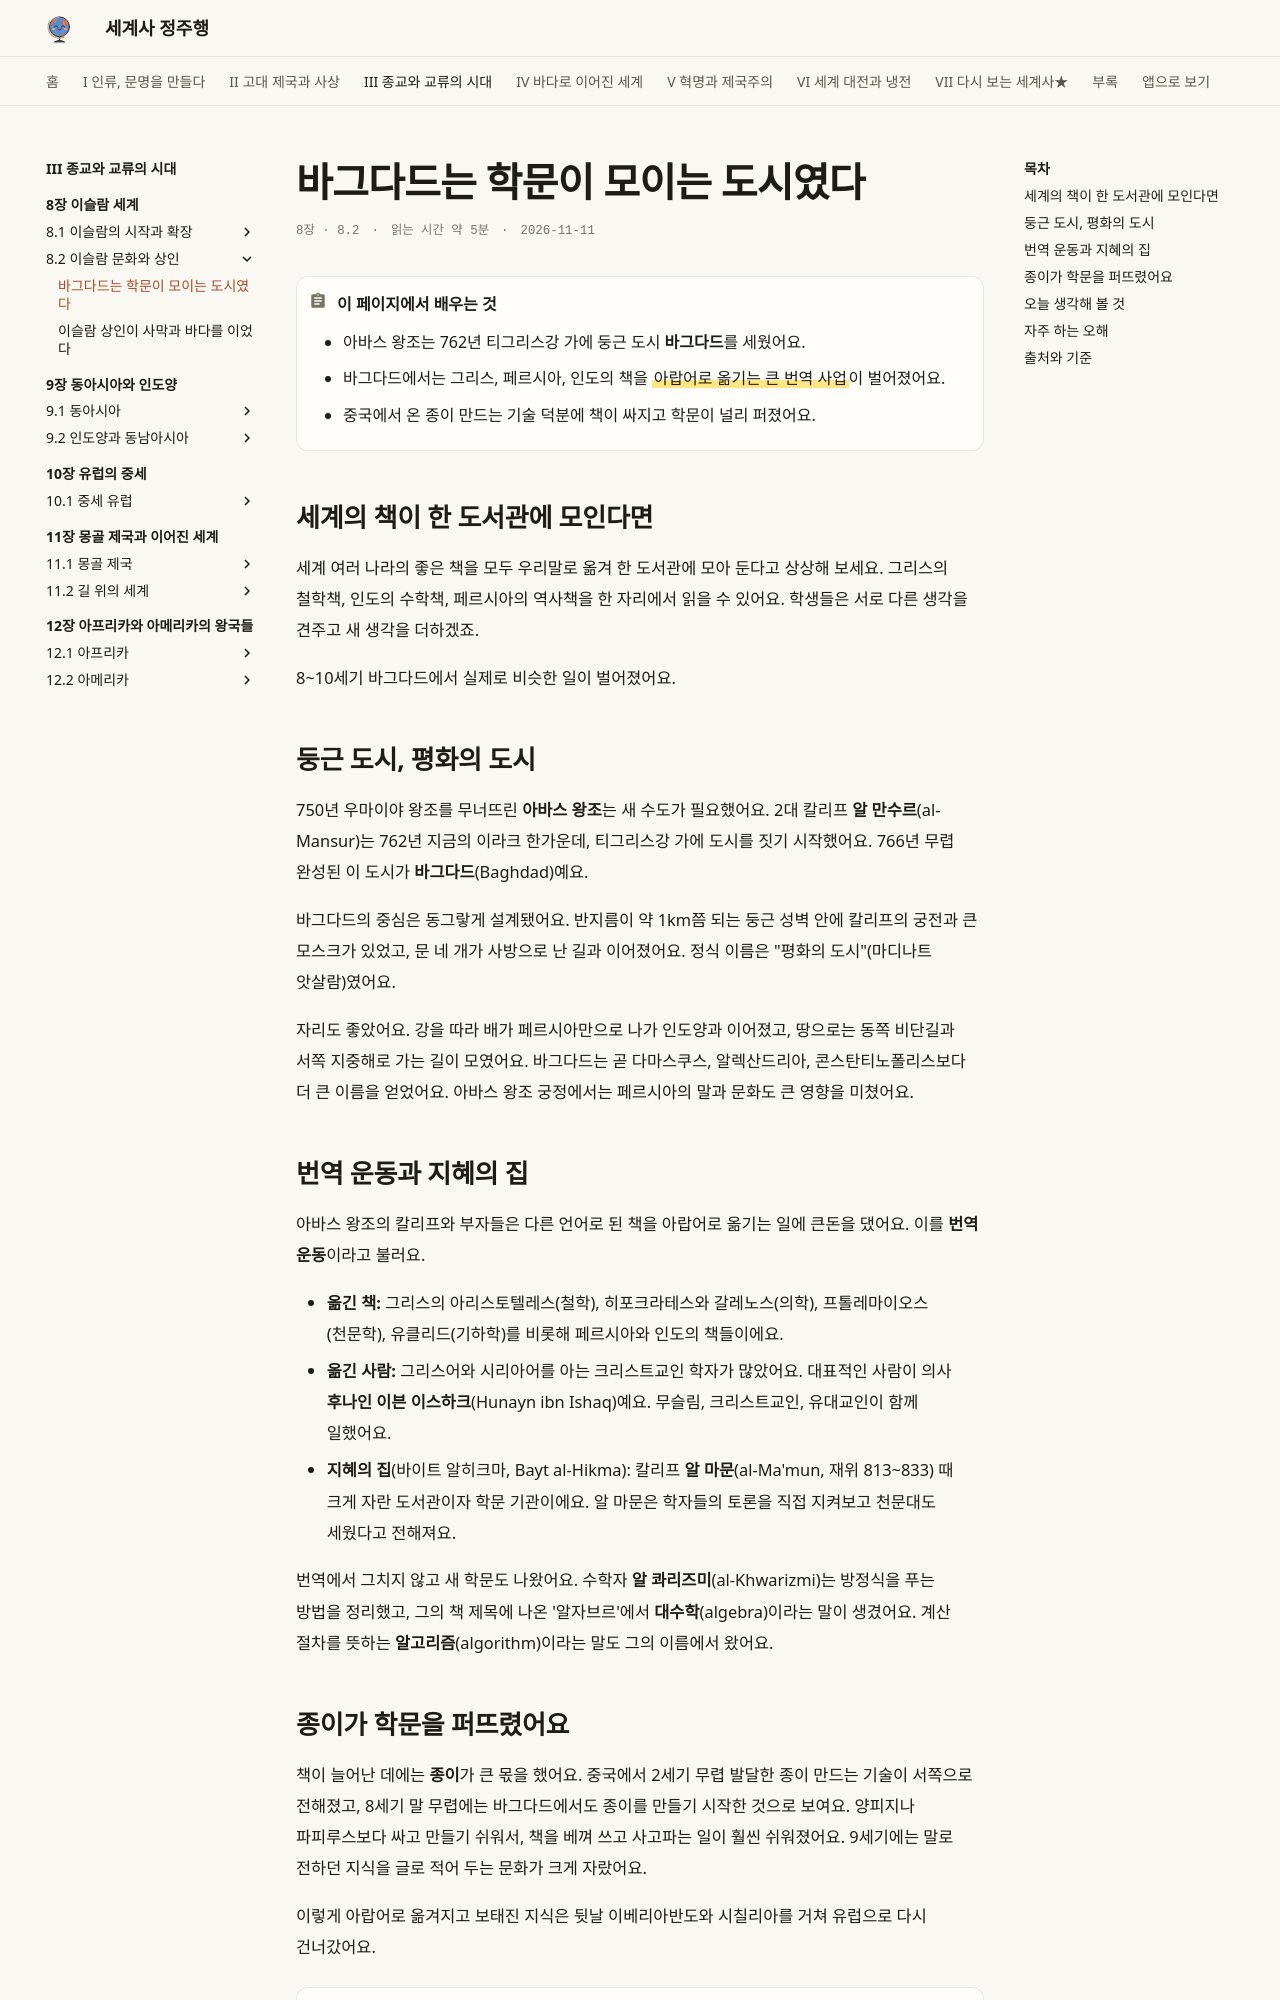

repository: history-jungjuhang/world-history · page: part3/ch08/baghdad/index.html · generator: mkdocs

# 바그다드는 학문이 모이는 도시였다

<p class="ep-meta"><span>8장 · 8.2</span><span>읽는 시간 약 5분</span><span>2026-11-11</span></p>

!!! abstract "이 페이지에서 배우는 것"
    - 아바스 왕조는 762년 티그리스강 가에 둥근 도시 **바그다드**를 세웠어요.
    - 바그다드에서는 그리스, 페르시아, 인도의 책을 ==아랍어로 옮기는 큰 번역 사업==이 벌어졌어요.
    - 중국에서 온 종이 만드는 기술 덕분에 책이 싸지고 학문이 널리 퍼졌어요.

## 세계의 책이 한 도서관에 모인다면

세계 여러 나라의 좋은 책을 모두 우리말로 옮겨 한 도서관에 모아 둔다고 상상해 보세요. 그리스의 철학책, 인도의 수학책, 페르시아의 역사책을 한 자리에서 읽을 수 있어요. 학생들은 서로 다른 생각을 견주고 새 생각을 더하겠죠.

8~10세기 바그다드에서 실제로 비슷한 일이 벌어졌어요.

## 둥근 도시, 평화의 도시

750년 우마이야 왕조를 무너뜨린 **아바스 왕조**는 새 수도가 필요했어요. 2대 칼리프 **알 만수르**(al-Mansur)는 762년 지금의 이라크 한가운데, 티그리스강 가에 도시를 짓기 시작했어요. 766년 무렵 완성된 이 도시가 **바그다드**(Baghdad)예요.

바그다드의 중심은 동그랗게 설계됐어요. 반지름이 약 1km쯤 되는 둥근 성벽 안에 칼리프의 궁전과 큰 모스크가 있었고, 문 네 개가 사방으로 난 길과 이어졌어요. 정식 이름은 "평화의 도시"(마디나트 앗살람)였어요.

자리도 좋았어요. 강을 따라 배가 페르시아만으로 나가 인도양과 이어졌고, 땅으로는 동쪽 비단길과 서쪽 지중해로 가는 길이 모였어요. 바그다드는 곧 다마스쿠스, 알렉산드리아, 콘스탄티노폴리스보다 더 큰 이름을 얻었어요. 아바스 왕조 궁정에서는 페르시아의 말과 문화도 큰 영향을 미쳤어요.

## 번역 운동과 지혜의 집

아바스 왕조의 칼리프와 부자들은 다른 언어로 된 책을 아랍어로 옮기는 일에 큰돈을 댔어요. 이를 **번역 운동**이라고 불러요.

- **옮긴 책:** 그리스의 아리스토텔레스(철학), 히포크라테스와 갈레노스(의학), 프톨레마이오스(천문학), 유클리드(기하학)를 비롯해 페르시아와 인도의 책들이에요.
- **옮긴 사람:** 그리스어와 시리아어를 아는 크리스트교인 학자가 많았어요. 대표적인 사람이 의사 **후나인 이븐 이스하크**(Hunayn ibn Ishaq)예요. 무슬림, 크리스트교인, 유대교인이 함께 일했어요.
- **지혜의 집**(바이트 알히크마, Bayt al-Hikma): 칼리프 **알 마문**(al-Ma'mun, 재위 813~833) 때 크게 자란 도서관이자 학문 기관이에요. 알 마문은 학자들의 토론을 직접 지켜보고 천문대도 세웠다고 전해져요.

번역에서 그치지 않고 새 학문도 나왔어요. 수학자 **알 콰리즈미**(al-Khwarizmi)는 방정식을 푸는 방법을 정리했고, 그의 책 제목에 나온 '알자브르'에서 **대수학**(algebra)이라는 말이 생겼어요. 계산 절차를 뜻하는 **알고리즘**(algorithm)이라는 말도 그의 이름에서 왔어요.
